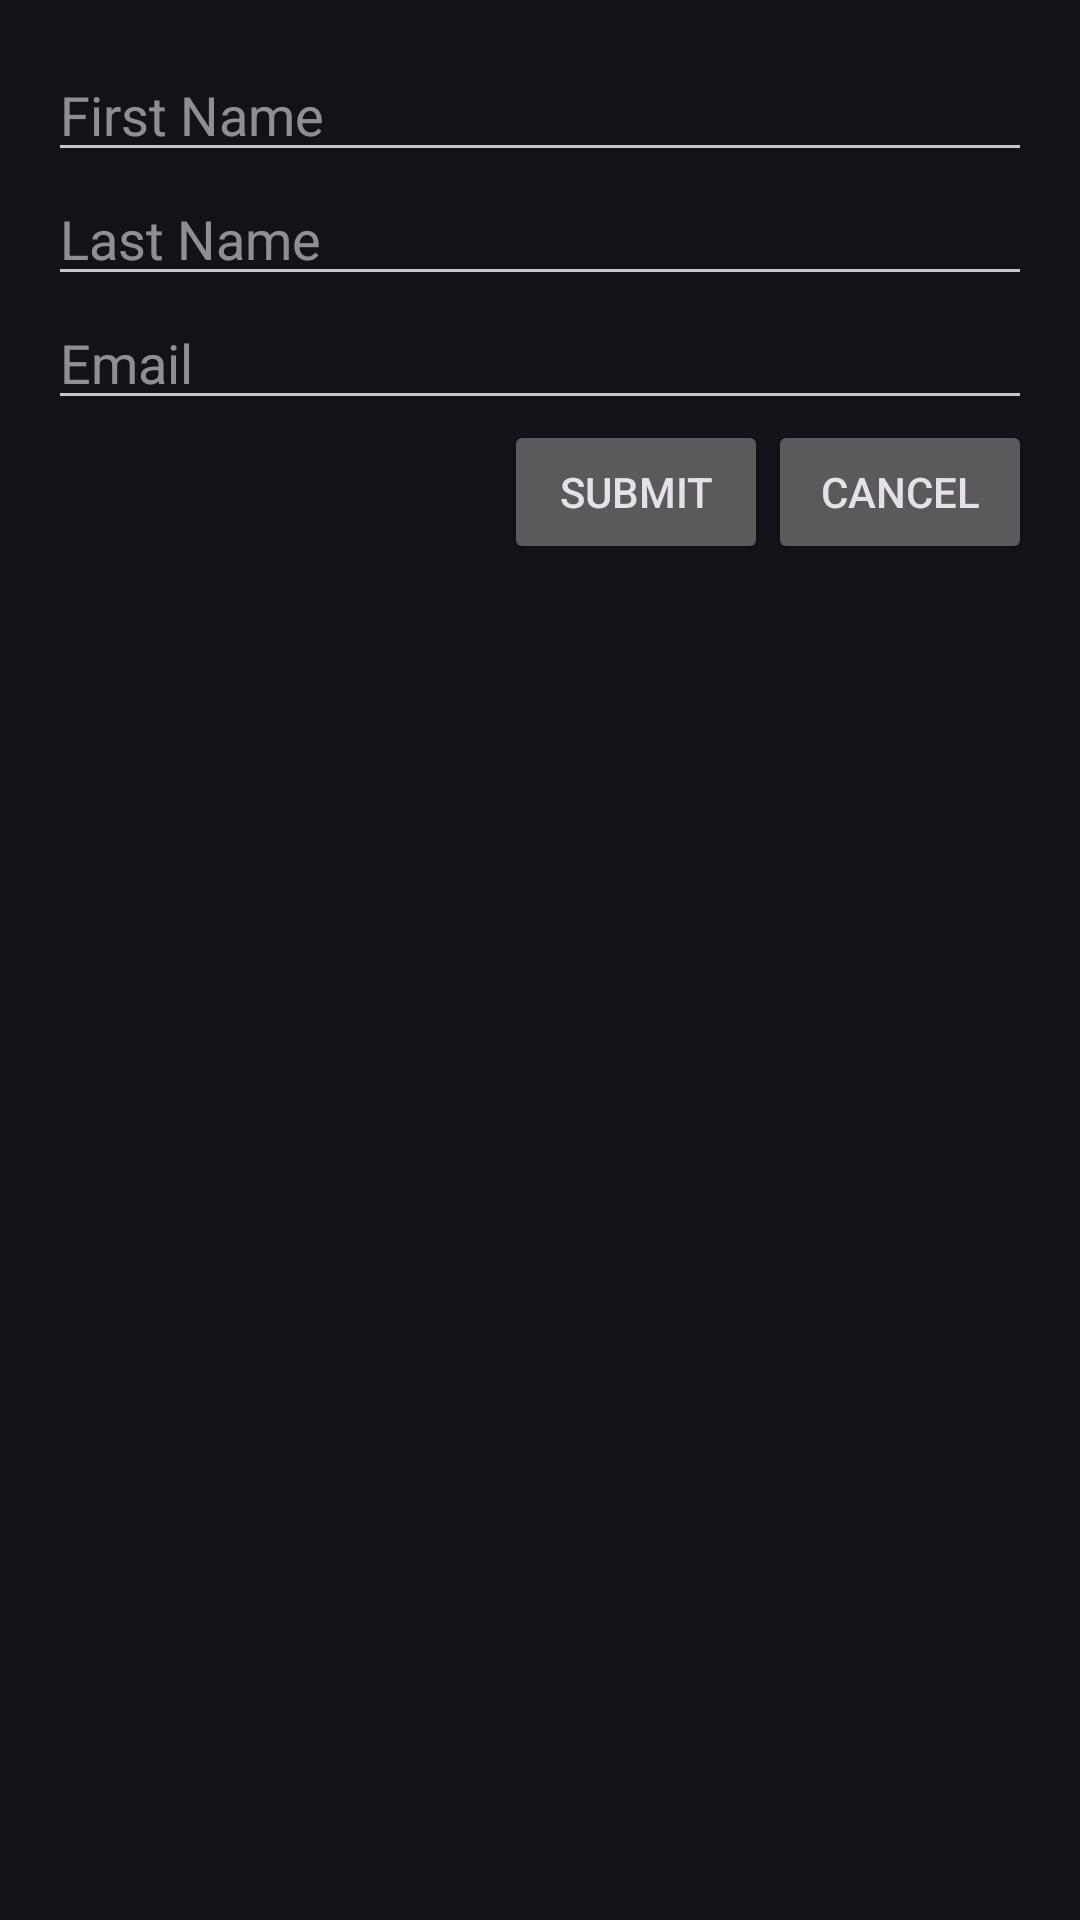

This screen was rendered from an Android layout file. Write that file and the resources it references.
<!-- AndroidManifest.xml: application theme Theme.Db_coursework -->
<!-- res/layout/dialog_student_enrollment.xml -->
<?xml version="1.0" encoding="utf-8"?>
<LinearLayout xmlns:android="http://schemas.android.com/apk/res/android"
    android:layout_width="match_parent"
    android:layout_height="wrap_content"
    android:orientation="vertical"
    android:padding="16dp">

    <EditText
        android:id="@+id/firstNameEdit"
        android:layout_width="match_parent"
        android:layout_height="wrap_content"
        android:maxLines="1"
        android:hint="First Name" />

    <EditText
        android:id="@+id/lastNameEdit"
        android:layout_width="match_parent"
        android:layout_height="wrap_content"
        android:maxLines="1"
        android:hint="Last Name" />

    <EditText
        android:id="@+id/emailEdit"
        android:layout_width="match_parent"
        android:layout_height="wrap_content"
        android:maxLines="1"
        android:hint="Email" />

    <LinearLayout
        android:layout_width="match_parent"
        android:layout_height="wrap_content"
        android:orientation="horizontal"
        android:gravity="end">

        <Button
            android:id="@+id/submitButton"
            android:layout_width="wrap_content"
            android:layout_height="wrap_content"
            android:text="Submit" />

        <Button
            android:id="@+id/cancelButton"
            android:layout_width="wrap_content"
            android:layout_height="wrap_content"
            android:text="Cancel" />
    </LinearLayout>

</LinearLayout>
<!-- resources referenced by this layout -->
<resources>
  <style name="Theme.Db_coursework" parent="Theme.Material3.Dark.NoActionBar">
          
          <item name="colorPrimary">@color/purple_500</item>
          <item name="colorPrimaryVariant">@color/purple_700</item>
          <item name="colorOnPrimary">@color/white</item>
          
          <item name="colorSecondary">@color/teal_200</item>
          <item name="colorSecondaryVariant">@color/teal_700</item>
          <item name="colorOnSecondary">@color/black</item>
          
          <item name="android:statusBarColor">?attr/colorPrimaryVariant</item>
          
      </style>
  <!-- not gathered from this repository: default colours our renderer supplied (Android Studio template values) -->
  <color name="purple_500">#FF6200EE</color>
  <color name="purple_700">#FF3700B3</color>
  <color name="teal_200">#FF03DAC5</color>
  <color name="teal_700">#FF018786</color>
  <color name="black">#FF000000</color>
  <color name="white">#FFFFFFFF</color>
</resources>
